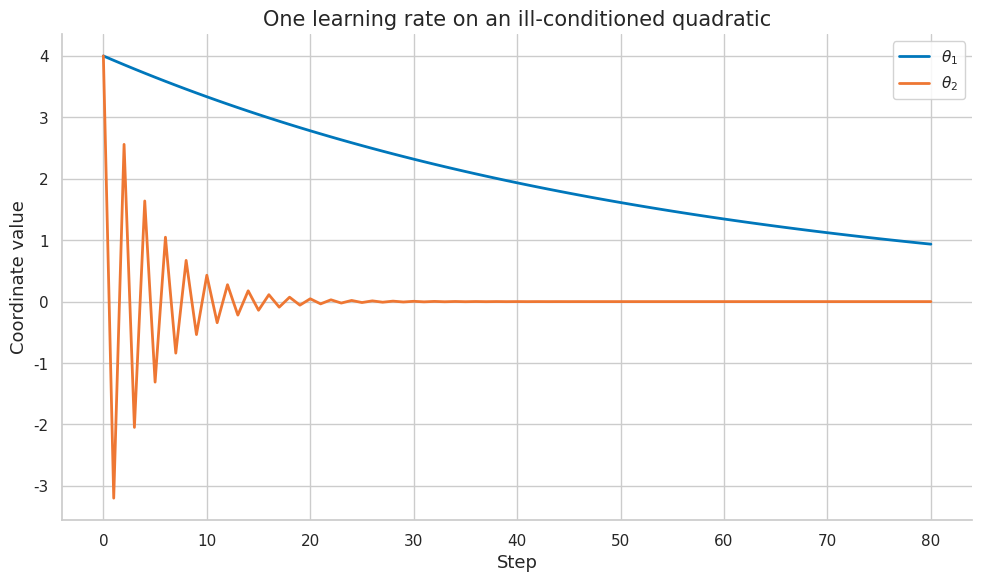
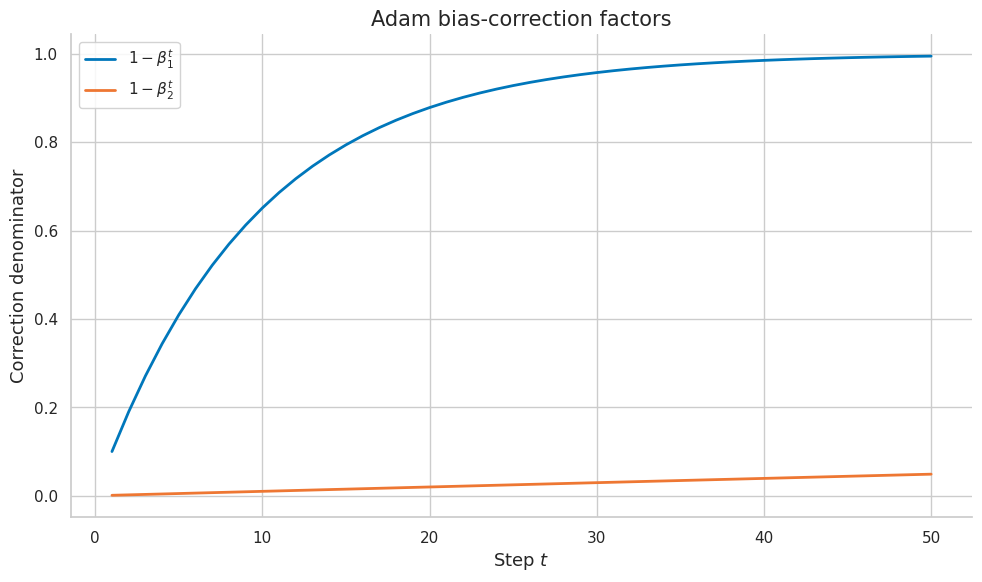

The script that saved these images, in order:
import numpy as np
import numpy.linalg as la
import matplotlib as mpl

try:
    import matplotlib.pyplot as plt
    HAS_MPL = True
except ImportError:
    HAS_MPL = False

try:
    import seaborn as sns
    HAS_SNS = True
except ImportError:
    HAS_SNS = False

if HAS_MPL:
    if HAS_SNS:
        sns.set_theme(style="whitegrid", palette="colorblind")
    else:
        plt.style.use("seaborn-v0_8-whitegrid")
    mpl.rcParams.update({
        "figure.figsize": (10, 6),
        "figure.dpi": 120,
        "font.size": 13,
        "axes.titlesize": 15,
        "axes.labelsize": 13,
        "xtick.labelsize": 11,
        "ytick.labelsize": 11,
        "legend.fontsize": 11,
        "legend.framealpha": 0.85,
        "lines.linewidth": 2.0,
        "axes.spines.top": False,
        "axes.spines.right": False,
        "savefig.bbox": "tight",
        "savefig.dpi": 150,
    })

COLORS = {
    "primary": "#0077BB",
    "secondary": "#EE7733",
    "tertiary": "#009988",
    "error": "#CC3311",
    "neutral": "#555555",
    "highlight": "#EE3377",
}

np.set_printoptions(precision=6, suppress=True)
np.random.seed(42)

def check_close(name, got, expected, tol=1e-8):
    ok = np.allclose(got, expected, atol=tol, rtol=tol)
    print(f"{'PASS' if ok else 'FAIL'} — {name}")
    if not ok:
        print("  expected:", expected)
        print("  got     :", got)
    return ok

def check_true(name, cond):
    print(f"{'PASS' if cond else 'FAIL'} — {name}")
    return cond

def adagrad_update(theta, g, r, lr=0.1, eps=1e-8):
    r = r + g * g
    step = lr * g / (np.sqrt(r) + eps)
    return theta - step, r, step

def rmsprop_update(theta, g, r, lr=0.1, rho=0.9, eps=1e-8):
    r = rho * r + (1 - rho) * (g * g)
    step = lr * g / (np.sqrt(r) + eps)
    return theta - step, r, step

def adam_update(theta, g, m, v, t, lr=0.001, b1=0.9, b2=0.999, eps=1e-8):
    m = b1 * m + (1 - b1) * g
    v = b2 * v + (1 - b2) * (g * g)
    mhat = m / (1 - b1 ** t)
    vhat = v / (1 - b2 ** t)
    step = lr * mhat / (np.sqrt(vhat) + eps)
    return theta - step, m, v, step, mhat, vhat

print("Setup complete.")


# === 1.1 One global learning rate fails ===
H = np.diag([1.0, 100.0])
theta = np.array([4.0, 4.0])
lr = 0.018
trajectory = [theta.copy()]
for _ in range(80):
    g = H @ theta
    theta = theta - lr * g
    trajectory.append(theta.copy())
trajectory = np.array(trajectory)
loss = 0.5 * np.sum((trajectory @ H) * trajectory, axis=1)
print(f"initial loss: {loss[0]:.4f}")
print(f"final loss:   {loss[-1]:.4f}")
check_true("loss decreases despite zigzag", loss[-1] < loss[0])
if HAS_MPL:
    fig, ax = plt.subplots()
    ax.plot(trajectory[:, 0], label="$\\theta_1$", color=COLORS["primary"])
    ax.plot(trajectory[:, 1], label="$\\theta_2$", color=COLORS["secondary"])
    ax.set_title("One learning rate on an ill-conditioned quadratic")
    ax.set_xlabel("Step")
    ax.set_ylabel("Coordinate value")
    ax.legend()
    fig.tight_layout()
    plt.show()


# === 1.2 Diagonal preconditioning ===
H = np.diag([1.0, 100.0])
theta_plain = np.array([4.0, 4.0])
theta_prec = np.array([4.0, 4.0])
P = np.diag([1.0, 0.01])
for _ in range(50):
    theta_plain -= 0.018 * (H @ theta_plain)
    theta_prec -= 0.2 * (P @ (H @ theta_prec))
loss_plain = 0.5 * theta_plain @ H @ theta_plain
loss_prec = 0.5 * theta_prec @ H @ theta_prec
print(f"plain GD loss:         {loss_plain:.6f}")
print(f"preconditioned loss:   {loss_prec:.6f}")
check_true("diagonal preconditioning improves this example", loss_prec < loss_plain)


# === 1.3 Sparse gradients ===
grads = np.zeros((20, 3))
grads[:, 0] = 1.0
grads[::5, 1] = 1.0
grads[10, 2] = 1.0
r = np.zeros(3)
eff = []
for g in grads:
    r += g * g
    eff.append(0.1 / (np.sqrt(r) + 1e-8))
eff = np.array(eff)
print("final effective LR:", eff[-1])
check_true("rare coordinate keeps largest effective LR", eff[-1, 2] > eff[-1, 0])


# === 1.4 Optimizer lineage ===
grads = np.array([1.0, 1.0, 1.0, 0.1, 0.1, 0.1])
theta_sgd = theta_ada = theta_rms = theta_adam = 1.0
r_ada = r_rms = m = v = 0.0
for t, g in enumerate(grads, 1):
    theta_sgd -= 0.1 * g
    theta_ada, r_ada, _ = adagrad_update(theta_ada, g, r_ada, lr=0.1)
    theta_rms, r_rms, _ = rmsprop_update(theta_rms, g, r_rms, lr=0.1)
    theta_adam, m, v, *_ = adam_update(theta_adam, g, m, v, t, lr=0.1)
print(f"SGD theta:     {theta_sgd:.6f}")
print(f"AdaGrad theta: {theta_ada:.6f}")
print(f"RMSProp theta: {theta_rms:.6f}")
print(f"Adam theta:    {theta_adam:.6f}")
check_true("methods produce different trajectories", len({round(x, 4) for x in [theta_sgd, theta_ada, theta_rms, theta_adam]}) > 2)


# === 1.5 Transformer-style parameter groups ===
groups = {
    "embedding": np.random.normal(0, 0.03, size=1000),
    "attention": np.random.normal(0, 0.10, size=1000),
    "mlp": np.random.normal(0, 0.20, size=1000),
    "norm": np.random.normal(0, 0.005, size=1000),
}
for name, g in groups.items():
    print(f"{name:>10}: grad RMS={np.sqrt(np.mean(g*g)):.6f}")
check_true("MLP gradients are largest in this synthetic example", np.sqrt(np.mean(groups["mlp"]**2)) > np.sqrt(np.mean(groups["norm"]**2)))


# === 2.1 Effective learning rate ===
v = np.array([1e-4, 1e-2, 1.0, 100.0])
lr = 1e-3
eff = lr / (np.sqrt(v) + 1e-8)
print("v:", v)
print("effective LR:", eff)
check_true("larger second moment gives smaller effective LR", np.all(np.diff(eff) < 0))


# === 2.2 Second moments ===
g = np.r_[np.ones(8), 5*np.ones(8)]
cumulative = np.cumsum(g*g)
ema = []
r = 0.0
for x in g:
    r = 0.9 * r + 0.1 * x * x
    ema.append(r)
print(f"cumulative final: {cumulative[-1]:.3f}")
print(f"EMA final:        {ema[-1]:.3f}")
check_true("EMA adapts without growing unbounded", ema[-1] < cumulative[-1])


# === 2.3 Preconditioner matrix ===
g = np.array([10.0, 1.0, 0.1])
v = g * g
P = np.diag(1 / (np.sqrt(v) + 1e-8))
u = P @ g
print("raw gradient:", g)
print("preconditioned:", u)
check_close("absolute preconditioned components are one", np.abs(u), np.ones_like(u), tol=1e-6)


# === 2.4 Bias correction ===
g = 3.0
b1 = 0.9
m = 0.0
for t in range(1, 6):
    m = b1 * m + (1 - b1) * g
    mhat = m / (1 - b1**t)
    print(f"t={t}, m={m:.6f}, mhat={mhat:.6f}")
check_close("bias-corrected moment recovers constant gradient", mhat, g)


# === 2.5 State memory ===
params = np.array([1e6, 1e8, 1e9, 1e10])
adam_state_gb = 2 * 4 * params / 1e9
for n, gb in zip(params, adam_state_gb):
    print(f"{n:>10.0f} params -> Adam state {gb:8.2f} GB")
check_close("1B params Adam state", adam_state_gb[2], 8.0)


# === 3.1 AdaGrad sparse behavior ===
grads = np.array([[1, 0, 0], [1, 0, 0], [1, 1, 0], [1, 0, 0], [1, 0, 1]], dtype=float)
r = np.zeros(3)
for t, g in enumerate(grads, 1):
    r += g*g
    print(f"t={t}, accumulator={r}, eff_lr={0.1/(np.sqrt(r)+1e-8)}")
check_true("rare third coordinate has largest effective LR", (0.1/(np.sqrt(r)+1e-8))[2] > (0.1/(np.sqrt(r)+1e-8))[0])


# === 3.2 AdaGrad diminishing steps ===
r = 0.0
steps = []
for _ in range(100):
    r += 1.0
    steps.append(0.1 / np.sqrt(r))
print(f"first effective LR: {steps[0]:.6f}")
print(f"last effective LR:  {steps[-1]:.6f}")
check_true("AdaGrad effective LR diminishes", steps[-1] < steps[0])


# === 3.3 RMSProp forgetting ===
g = np.r_[np.ones(20), 10*np.ones(20), np.ones(20)]
r = 0.0
track = []
for x in g:
    r = 0.9*r + 0.1*x*x
    track.append(r)
print(f"before spike: {track[19]:.3f}, after spike: {track[39]:.3f}, after recovery: {track[-1]:.3f}")
check_true("RMSProp forgets old spike partly", track[-1] < track[39])


# === 3.4 Epsilon sensitivity ===
v = 1e-12
for eps in [1e-8, 1e-6, 1e-4, 1e-2]:
    eff = 1e-3 / (np.sqrt(v) + eps)
    print(f"epsilon={eps:g}, effective LR={eff:.6f}")
check_true("larger epsilon caps effective LR", 1e-3/(np.sqrt(v)+1e-2) < 1e-3/(np.sqrt(v)+1e-8))


# === 3.5 AdaDelta intuition ===
g2 = 0.0
u2 = 0.0
rho = 0.95
for t in range(1, 6):
    g = 1.0 / t
    g2 = rho*g2 + (1-rho)*g*g
    update = -np.sqrt(u2 + 1e-6) / np.sqrt(g2 + 1e-6) * g
    u2 = rho*u2 + (1-rho)*update*update
    print(f"t={t}, grad_rms={np.sqrt(g2):.6f}, update={update:.6f}, update_rms={np.sqrt(u2):.6f}")
check_true("AdaDelta-style update is finite", np.isfinite(update))


# === 4.1 Adam components ===
theta = 1.0
m = 0.0
v = 0.0
for t, g in enumerate([2.0, 2.0, 2.0], 1):
    theta, m, v, step, mhat, vhat = adam_update(theta, g, m, v, t, lr=0.1)
    print(f"t={t}, mhat={mhat:.6f}, vhat={vhat:.6f}, step={step:.6f}, theta={theta:.6f}")
check_true("Adam moved parameter downward", theta < 1.0)


# === 4.2 Bias correction curves ===
t = np.arange(1, 51)
c1 = 1 - 0.9**t
c2 = 1 - 0.999**t
print(f"first c1={c1[0]:.6f}, c2={c2[0]:.6f}")
print(f"step 50 c1={c1[-1]:.6f}, c2={c2[-1]:.6f}")
check_true("second moment correction grows slowly", c2[-1] < c1[-1])
if HAS_MPL:
    fig, ax = plt.subplots()
    ax.plot(t, c1, label="$1-\\beta_1^t$", color=COLORS["primary"])
    ax.plot(t, c2, label="$1-\\beta_2^t$", color=COLORS["secondary"])
    ax.set_title("Adam bias-correction factors")
    ax.set_xlabel("Step $t$")
    ax.set_ylabel("Correction denominator")
    ax.legend()
    fig.tight_layout()
    plt.show()


# === 4.3 Adam sign-like regime ===
for g in [0.01, 1.0, 100.0]:
    step = 0.001 * g / (np.sqrt(g*g) + 1e-8)
    print(f"g={g:8.3g}, normalized Adam-like step={step:.6f}")
check_close("large and small positive gradients normalize similarly", 0.001*0.01/(0.01+1e-8), 0.001*100/(100+1e-8), tol=1e-6)


# === 4.4 AMSGrad maximum ===
vhat = np.array([4.0, 1.0, 9.0, 2.0, 3.0])
vmax = np.maximum.accumulate(vhat)
print("vhat: ", vhat)
print("vmax: ", vmax)
check_true("AMSGrad denominator is nondecreasing", np.all(np.diff(vmax) >= 0))


# === 4.5 AdamW versus L2 ===
theta = np.array([1.0, 10.0])
g = np.array([0.1, 0.1])
v = np.array([1e-4, 1.0])
lr = 0.01
wd = 0.1
coupled = theta - lr * (g + wd*theta) / (np.sqrt(v) + 1e-8)
decoupled = (1 - lr*wd) * theta - lr * g / (np.sqrt(v) + 1e-8)
print("coupled Adam-style L2:", coupled)
print("decoupled AdamW:      ", decoupled)
check_true("coupled and decoupled decay differ", not np.allclose(coupled, decoupled))


# === 5.1 LARS and LAMB ===
theta = np.array([3.0, 4.0])
u = np.array([0.06, 0.08])
trust = la.norm(theta) / (la.norm(u) + 1e-8)
print(f"parameter norm: {la.norm(theta):.6f}")
print(f"update norm:    {la.norm(u):.6f}")
print(f"trust ratio:    {trust:.6f}")
check_close("trust ratio", trust, 50.0, tol=1e-5)


# === 5.2 Layerwise scaling ===
param_norms = np.array([10.0, 1.0, 0.1])
update_norms = np.array([1.0, 1.0, 1.0])
trust = param_norms / (update_norms + 1e-8)
print("trust ratios:", trust)
check_true("small-parameter layer gets smallest trust ratio", trust[-1] < trust[0])


# === 5.3 Adafactor factoring ===
V = np.abs(np.random.lognormal(mean=0.0, sigma=0.6, size=(4, 6)))
r = V.mean(axis=1)
c = V.mean(axis=0)
Vhat = np.outer(r, c) / r.mean()
rel_err = la.norm(Vhat - V) / la.norm(V)
print(f"full entries: {V.size}, factored entries: {len(r)+len(c)}")
print(f"relative reconstruction error: {rel_err:.6f}")
check_true("factored state uses fewer entries", len(r)+len(c) < V.size)


# === 5.4 State memory at scale ===
params = np.logspace(6, 11, 6)
adam_gb = 2 * 4 * params / 1e9
for n, gb in zip(params, adam_gb):
    print(f"{n:>12.0f} params -> AdamW state {gb:8.2f} GB")
check_true("100B parameter Adam state is enormous", adam_gb[-1] > 500)


# === 5.5 When layerwise scaling hurts ===
param_norm = 1e-6
update_norm = 1e-2
trust = param_norm / (update_norm + 1e-8)
print(f"tiny layer trust ratio: {trust:.8f}")
check_true("trust ratio can nearly freeze tiny-norm layers", trust < 1e-3)


# === 6.1 Diagonal natural-gradient bridge ===
g = np.array([2.0, 0.5])
diag_fisher = np.array([4.0, 0.25])
nat_diag_step = g / (diag_fisher + 1e-8)
adam_like_step = g / (np.sqrt(diag_fisher) + 1e-8)
print("diagonal Fisher inverse step:", nat_diag_step)
print("Adam-like inverse-root step: ", adam_like_step)
check_true("both rescale by geometry but differently", not np.allclose(nat_diag_step, adam_like_step))


# === 6.2 Curvature limits ===
angle = np.pi / 4
Q = np.array([[np.cos(angle), -np.sin(angle)], [np.sin(angle), np.cos(angle)]])
H = Q @ np.diag([1.0, 100.0]) @ Q.T
diag_precond = np.diag(1 / np.diag(H))
residual = diag_precond @ H
print("preconditioned Hessian:")
print(residual)
print(f"off-diagonal magnitude: {abs(residual[0,1]):.6f}")
check_true("diagonal scaling leaves off-diagonal coupling", abs(residual[0,1]) > 0.1)


# === 6.3 Sign-based updates ===
g = np.array([-10.0, -0.1, 0.2, 5.0])
adam_like = g / (np.sqrt(g*g) + 1e-8)
sign_update = np.sign(g)
print("Adam-like normalized:", adam_like)
print("sign update:         ", sign_update)
check_close("normalization approaches sign", adam_like, sign_update, tol=1e-6)


# === 6.4 Structured preconditioner preview ===
G = np.array([[3.0, 1.0], [1.0, 2.0]])
L_inv_quarter = np.diag([0.5, 1.0])
R_inv_quarter = np.diag([1.0, 0.25])
U = L_inv_quarter @ G @ R_inv_quarter
print("raw gradient matrix:")
print(G)
print("structured preconditioned update:")
print(U)
check_true("structured preconditioning changes matrix anisotropically", not np.allclose(G, U))


# === 6.5 Stability diagnostics ===
theta = np.random.normal(size=100)
g = np.random.normal(scale=0.1, size=100)
v = np.square(g) + 1e-4
update = -1e-3 * g / (np.sqrt(v) + 1e-8)
ratio = la.norm(update) / la.norm(theta)
print(f"grad norm:      {la.norm(g):.6f}")
print(f"update norm:    {la.norm(update):.6f}")
print(f"parameter norm: {la.norm(theta):.6f}")
print(f"update/param:   {ratio:.8f}")
check_true("ratio is finite and positive", np.isfinite(ratio) and ratio > 0)


# === 7.1 AdamW for transformers ===
params = {"q_proj.weight": True, "mlp.weight": True, "norm.weight": False, "bias": False}
for name, decay in params.items():
    print(f"{name:>14}: {'decay' if decay else 'no_decay'}")
check_true("norm parameters are excluded from decay", params["norm.weight"] is False)


# === 7.2 Sparse embeddings ===
rows = 5
acc = np.zeros(rows)
accesses = [0, 0, 0, 1, 0, 2, 0, 3, 4, 0]
for row in accesses:
    acc[row] += 1.0
eff = 0.1 / (np.sqrt(acc) + 1e-8)
print("row accumulators:", acc)
print("row effective LR:", eff)
check_true("rare row has larger LR than common row", eff[4] > eff[0])


# === 7.3 Reinforcement learning noise ===
signal = np.r_[np.ones(20), -np.ones(20)]
noise = np.random.normal(scale=2.0, size=40)
g = signal + noise
m = 0.0
ema = []
for x in g:
    m = 0.9*m + 0.1*x
    ema.append(m)
print(f"raw gradient std: {np.std(g):.6f}")
print(f"EMA gradient std: {np.std(ema):.6f}")
check_true("EMA smooths noisy gradients", np.std(ema) < np.std(g))


# === 7.4 Large-batch LAMB ===
theta_norm = 20.0
for update_norm in [0.5, 1.0, 2.0, 4.0]:
    trust = theta_norm / update_norm
    print(f"update_norm={update_norm:.1f}, trust={trust:.2f}, scaled_update_norm={trust*update_norm:.2f}")
check_close("trust ratio normalizes update to parameter norm", theta_norm, 20.0)


# === 7.5 Optimizer checklist ===
workloads = ["transformer", "sparse_embeddings", "vision", "large_batch"]
recommend = {"transformer": "AdamW", "sparse_embeddings": "AdaGrad/Adam", "vision": "SGD+momentum or AdamW", "large_batch": "AdamW then LAMB"}
for w in workloads:
    print(f"{w:>18}: {recommend[w]}")
check_true("transformer baseline is AdamW", recommend["transformer"] == "AdamW")


# === 8 Common mistakes ===
eta = 1e-3
v_small = 1e-12
eff_tiny_eps = eta / (np.sqrt(v_small) + 1e-8)
eff_large_eps = eta / (np.sqrt(v_small) + 1e-3)
print(f"effective LR with tiny epsilon:  {eff_tiny_eps:.3f}")
print(f"effective LR with larger epsilon:{eff_large_eps:.3f}")
check_true("epsilon is not just cosmetic", eff_tiny_eps > 10 * eff_large_eps)


# === 9 Exercises preview ===
topics = ["AdaGrad", "RMSProp", "Adam bias correction", "AdamW", "LAMB", "Adafactor", "Diagnostics"]
for i, topic in enumerate(topics, 1):
    print(f"{i}. {topic}")
check_true("practice arc includes AdamW", "AdamW" in topics)


# === 10 2026 AI perspective ===
params_b = np.array([1, 7, 70, 405])
adam_state_gb = params_b * 1e9 * 8 / 1e9
for b, gb in zip(params_b, adam_state_gb):
    print(f"{b:>4.0f}B params -> Adam state about {gb:>7.1f} GB")
check_true("frontier-scale optimizer state dominates memory", adam_state_gb[-1] > 1000)


# === 11 Conceptual bridge ===
print("11 Conceptual bridge")
check_true("section executed", True)
